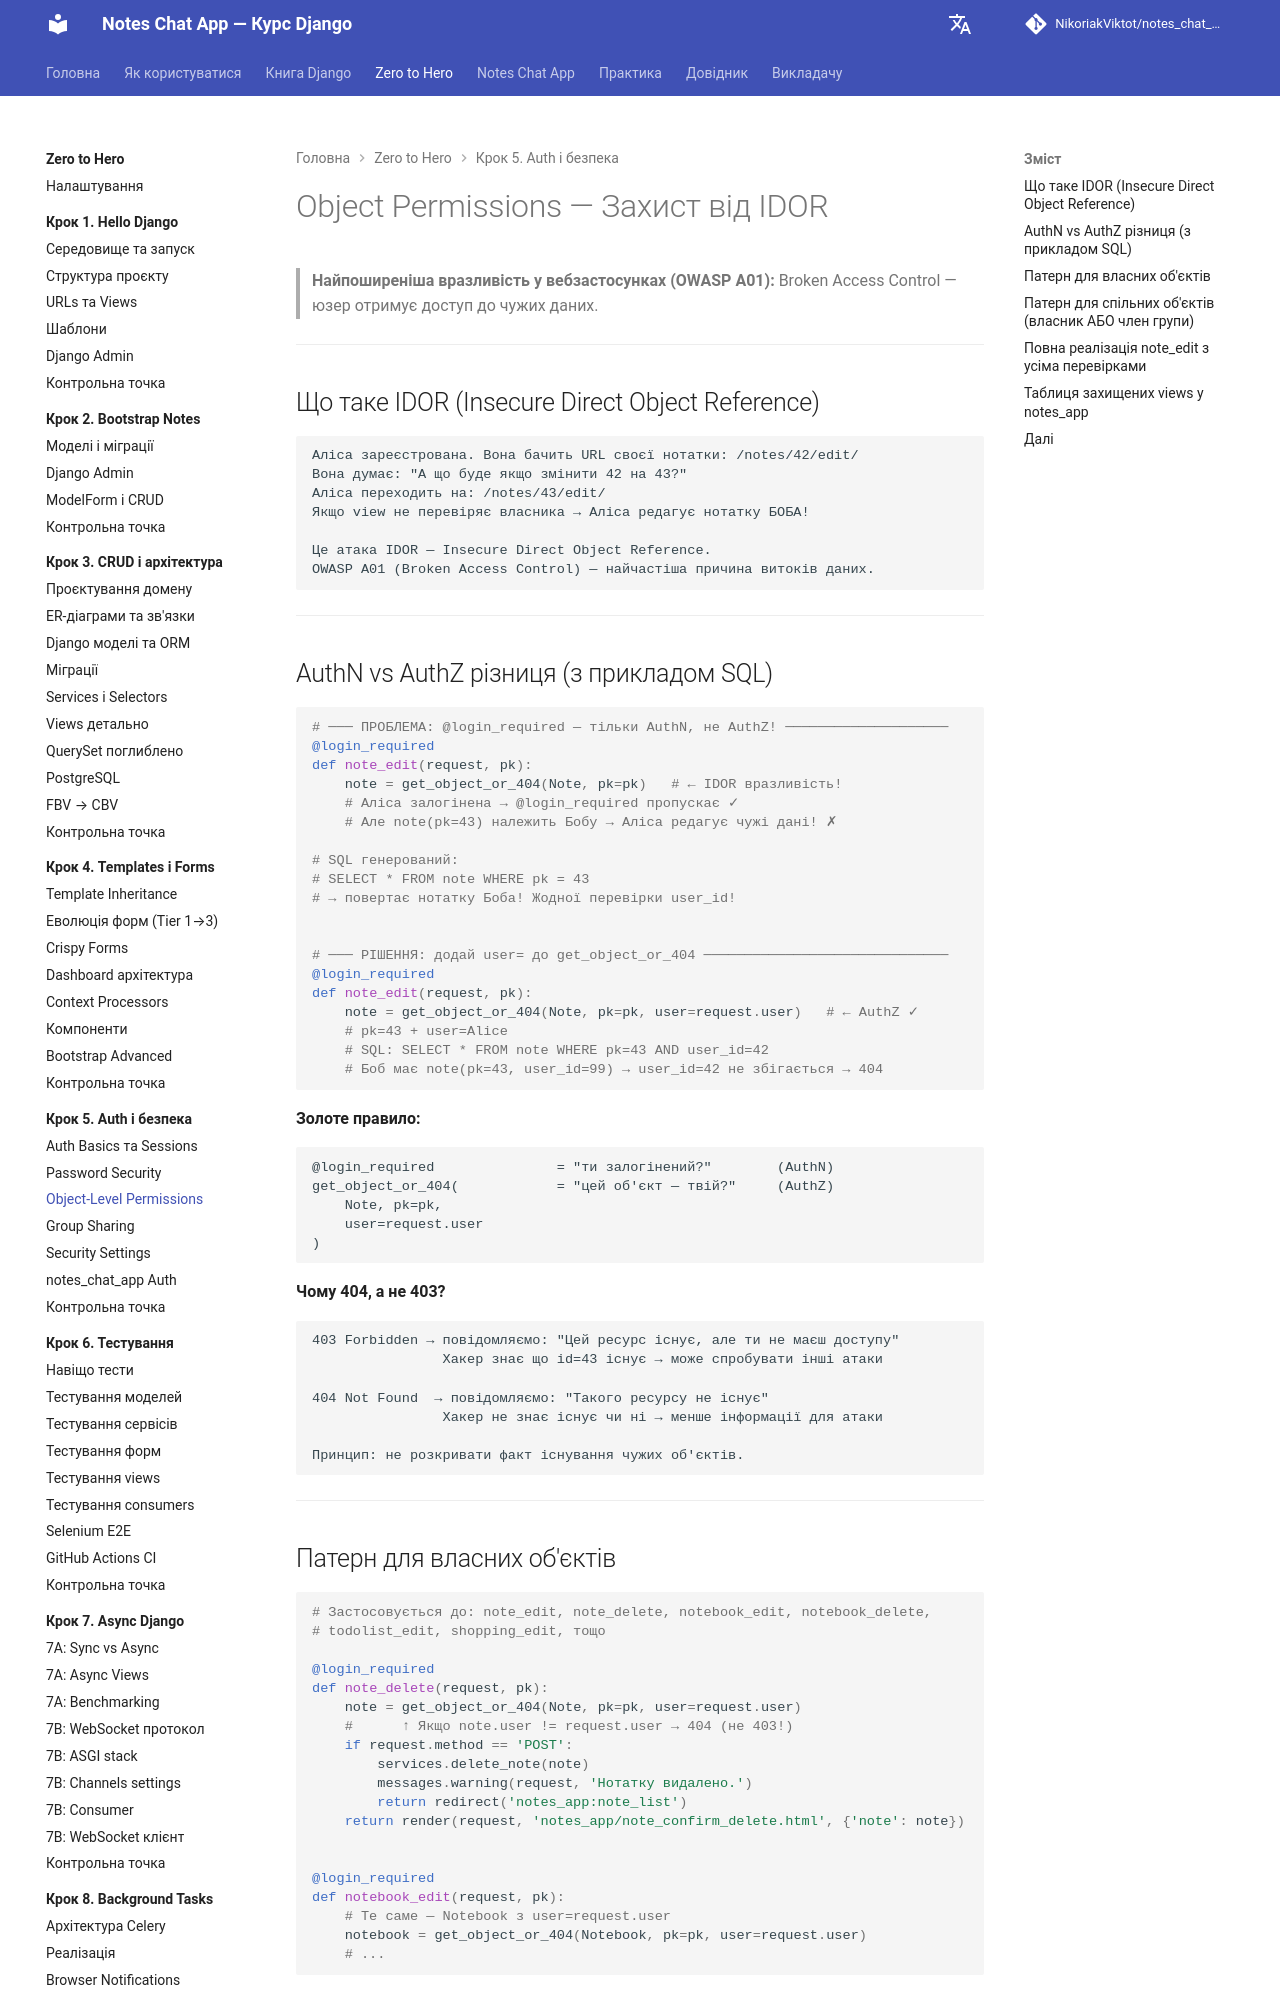

repository: NikoriakViktot/notes_chat_app · page: tutorials/05_auth_and_security/object_permissions/index.html · generator: mkdocs

# Object Permissions — Захист від IDOR

> **Найпоширеніша вразливість у вебзастосунках (OWASP A01):**
> Broken Access Control — юзер отримує доступ до чужих даних.

---

## Що таке IDOR (Insecure Direct Object Reference)

```
Аліса зареєстрована. Вона бачить URL своєї нотатки: /notes/42/edit/
Вона думає: "А що буде якщо змінити 42 на 43?"
Аліса переходить на: /notes/43/edit/
Якщо view не перевіряє власника → Аліса редагує нотатку БОБА!

Це атака IDOR — Insecure Direct Object Reference.
OWASP A01 (Broken Access Control) — найчастіша причина витоків даних.
```

---

## AuthN vs AuthZ різниця (з прикладом SQL)

```python
# ─── ПРОБЛЕМА: @login_required — тільки AuthN, не AuthZ! ────────────────────
@login_required
def note_edit(request, pk):
    note = get_object_or_404(Note, pk=pk)   # ← IDOR вразливість!
    # Аліса залогінена → @login_required пропускає ✓
    # Але note(pk=43) належить Бобу → Аліса редагує чужі дані! ✗

# SQL генерований:
# SELECT * FROM note WHERE pk = 43
# → повертає нотатку Боба! Жодної перевірки user_id!


# ─── РІШЕННЯ: додай user= до get_object_or_404 ──────────────────────────────
@login_required
def note_edit(request, pk):
    note = get_object_or_404(Note, pk=pk, user=request.user)   # ← AuthZ ✓
    # pk=43 + user=Alice
    # SQL: SELECT * FROM note WHERE pk=43 AND user_id=42
    # Боб має note(pk=43, user_id=99) → user_id=42 не збігається → 404
```

**Золоте правило:**
```
@login_required               = "ти залогінений?"        (AuthN)
get_object_or_404(            = "цей об'єкт — твій?"     (AuthZ)
    Note, pk=pk,
    user=request.user
)
```

**Чому 404, а не 403?**
```
403 Forbidden → повідомляємо: "Цей ресурс існує, але ти не маєш доступу"
                Хакер знає що id=43 існує → може спробувати інші атаки

404 Not Found  → повідомляємо: "Такого ресурсу не існує"
                Хакер не знає існує чи ні → менше інформації для атаки

Принцип: не розкривати факт існування чужих об'єктів.
```

---

## Патерн для власних об'єктів

```python
# Застосовується до: note_edit, note_delete, notebook_edit, notebook_delete,
# todolist_edit, shopping_edit, тощо

@login_required
def note_delete(request, pk):
    note = get_object_or_404(Note, pk=pk, user=request.user)
    #      ↑ Якщо note.user != request.user → 404 (не 403!)
    if request.method == 'POST':
        services.delete_note(note)
        messages.warning(request, 'Нотатку видалено.')
        return redirect('notes_app:note_list')
    return render(request, 'notes_app/note_confirm_delete.html', {'note': note})


@login_required
def notebook_edit(request, pk):
    # Те саме — Notebook з user=request.user
    notebook = get_object_or_404(Notebook, pk=pk, user=request.user)
    # ...
```

---
